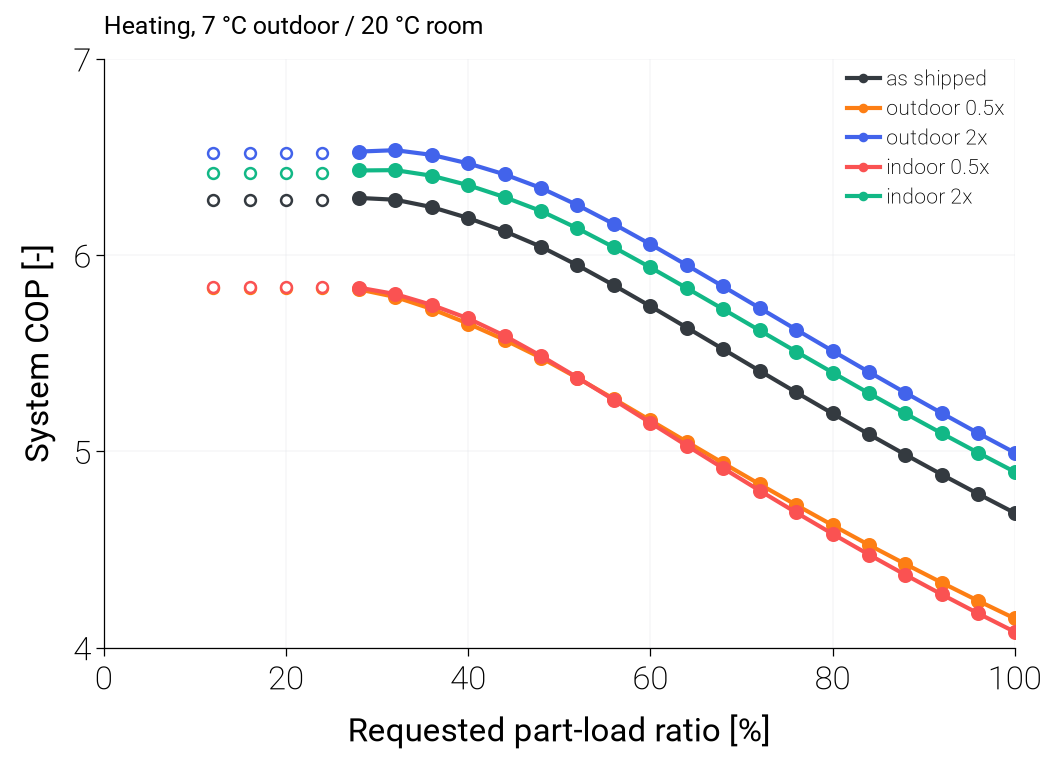

Values plotted in this chart, from the file beside it:
variant, scale_ou, scale_iu, duty, plr_request, capacity_clamped, failure_reason, cop_sys, approach_evap_K, approach_cond_K, pr
joint_1, 1.0, 1.0, heating, 1.0, , none, 4.687, 7.466, 15.19, 2.747
joint_1, 1.0, 1.0, heating, 0.96, , none, 4.783, 7.325, 14.58, 2.693
joint_1, 1.0, 1.0, heating, 0.92, , none, 4.882, 7.177, 13.97, 2.639
joint_1, 1.0, 1.0, heating, 0.88, , none, 4.984, 7.02, 13.37, 2.586
joint_1, 1.0, 1.0, heating, 0.84, , none, 5.087, 6.864, 12.76, 2.534
joint_1, 1.0, 1.0, heating, 0.8, , none, 5.193, 6.703, 12.15, 2.482
joint_1, 1.0, 1.0, heating, 0.76, , none, 5.301, 6.529, 11.54, 2.43
joint_1, 1.0, 1.0, heating, 0.72, , none, 5.411, 6.353, 10.94, 2.379
joint_1, 1.0, 1.0, heating, 0.68, , none, 5.521, 6.169, 10.33, 2.328
joint_1, 1.0, 1.0, heating, 0.64, , none, 5.631, 5.977, 9.72, 2.278
joint_1, 1.0, 1.0, heating, 0.6, , none, 5.74, 5.778, 9.113, 2.228
joint_1, 1.0, 1.0, heating, 0.56, , none, 5.847, 5.567, 8.505, 2.178
joint_1, 1.0, 1.0, heating, 0.52, , none, 5.949, 5.35, 7.898, 2.129
joint_1, 1.0, 1.0, heating, 0.48, , none, 6.043, 5.113, 7.29, 2.08
joint_1, 1.0, 1.0, heating, 0.44, , none, 6.122, 4.875, 6.829, 2.039
joint_1, 1.0, 1.0, heating, 0.4, , none, 6.19, 4.616, 6.456, 2.003
joint_1, 1.0, 1.0, heating, 0.36, , none, 6.245, 4.342, 6.067, 1.965
joint_1, 1.0, 1.0, heating, 0.32, , none, 6.283, 4.053, 5.656, 1.926
joint_1, 1.0, 1.0, heating, 0.28, , none, 6.292, 3.745, 5.22, 1.886
joint_1, 1.0, 1.0, heating, 0.24, min, none, 6.283, 3.586, 5.015, 1.866
joint_1, 1.0, 1.0, heating, 0.2, min, none, 6.283, 3.586, 5.015, 1.866
joint_1, 1.0, 1.0, heating, 0.16, min, none, 6.283, 3.586, 5.015, 1.866
joint_1, 1.0, 1.0, heating, 0.12, min, none, 6.283, 3.586, 5.015, 1.866
ou_0.5_iu_1, 0.5, 1.0, heating, 1.0, , none, 4.149, 11.17, 15.19, 3.099
ou_0.5_iu_1, 0.5, 1.0, heating, 0.96, , none, 4.239, 10.79, 14.59, 3.015
ou_0.5_iu_1, 0.5, 1.0, heating, 0.92, , none, 4.331, 10.58, 13.97, 2.948
ou_0.5_iu_1, 0.5, 1.0, heating, 0.88, , none, 4.426, 10.34, 13.37, 2.88
ou_0.5_iu_1, 0.5, 1.0, heating, 0.84, , none, 4.523, 10.22, 12.76, 2.825
ou_0.5_iu_1, 0.5, 1.0, heating, 0.8, , none, 4.624, 9.858, 12.15, 2.749
ou_0.5_iu_1, 0.5, 1.0, heating, 0.76, , none, 4.727, 9.605, 11.54, 2.684
ou_0.5_iu_1, 0.5, 1.0, heating, 0.72, , none, 4.833, 9.335, 10.94, 2.619
ou_0.5_iu_1, 0.5, 1.0, heating, 0.68, , none, 4.94, 9.06, 10.33, 2.555
ou_0.5_iu_1, 0.5, 1.0, heating, 0.64, , none, 5.049, 8.772, 9.72, 2.492
ou_0.5_iu_1, 0.5, 1.0, heating, 0.6, , none, 5.159, 8.496, 9.113, 2.431
ou_0.5_iu_1, 0.5, 1.0, heating, 0.56, , none, 5.268, 8.155, 8.505, 2.366
ou_0.5_iu_1, 0.5, 1.0, heating, 0.52, , none, 5.375, 7.85, 7.898, 2.306
ou_0.5_iu_1, 0.5, 1.0, heating, 0.48, , none, 5.477, 7.481, 7.29, 2.243
ou_0.5_iu_1, 0.5, 1.0, heating, 0.44, , none, 5.569, 7.113, 6.821, 2.189
ou_0.5_iu_1, 0.5, 1.0, heating, 0.4, , none, 5.651, 6.722, 6.448, 2.141
ou_0.5_iu_1, 0.5, 1.0, heating, 0.36, , none, 5.726, 6.312, 6.058, 2.091
ou_0.5_iu_1, 0.5, 1.0, heating, 0.32, , none, 5.787, 5.878, 5.649, 2.04
ou_0.5_iu_1, 0.5, 1.0, heating, 0.28, , none, 5.826, 5.417, 5.213, 1.987
ou_0.5_iu_1, 0.5, 1.0, heating, 0.24, min, none, 5.831, 5.007, 4.834, 1.942
ou_0.5_iu_1, 0.5, 1.0, heating, 0.2, min, none, 5.831, 5.007, 4.834, 1.942
ou_0.5_iu_1, 0.5, 1.0, heating, 0.16, min, none, 5.831, 5.007, 4.834, 1.942
ou_0.5_iu_1, 0.5, 1.0, heating, 0.12, min, none, 5.831, 5.007, 4.834, 1.942
ou_2_iu_1, 2.0, 1.0, heating, 1.0, , none, 4.994, 5.686, 15.19, 2.595
ou_2_iu_1, 2.0, 1.0, heating, 0.96, , none, 5.093, 5.665, 14.58, 2.554
ou_2_iu_1, 2.0, 1.0, heating, 0.92, , none, 5.195, 5.481, 13.97, 2.5
ou_2_iu_1, 2.0, 1.0, heating, 0.88, , none, 5.299, 5.369, 13.37, 2.454
ou_2_iu_1, 2.0, 1.0, heating, 0.84, , none, 5.405, 5.255, 12.76, 2.407
ou_2_iu_1, 2.0, 1.0, heating, 0.8, , none, 5.512, 5.135, 12.15, 2.361
ou_2_iu_1, 2.0, 1.0, heating, 0.76, , none, 5.621, 5.017, 11.54, 2.316
ou_2_iu_1, 2.0, 1.0, heating, 0.72, , none, 5.731, 4.886, 10.94, 2.271
ou_2_iu_1, 2.0, 1.0, heating, 0.68, , none, 5.841, 4.752, 10.33, 2.226
ou_2_iu_1, 2.0, 1.0, heating, 0.64, , none, 5.949, 4.612, 9.72, 2.182
ou_2_iu_1, 2.0, 1.0, heating, 0.6, , none, 6.056, 4.467, 9.113, 2.138
ou_2_iu_1, 2.0, 1.0, heating, 0.56, , none, 6.159, 4.316, 8.505, 2.094
ou_2_iu_1, 2.0, 1.0, heating, 0.52, , none, 6.255, 4.143, 7.898, 2.05
ou_2_iu_1, 2.0, 1.0, heating, 0.48, , none, 6.342, 3.986, 7.29, 2.007
... 55 more rows
